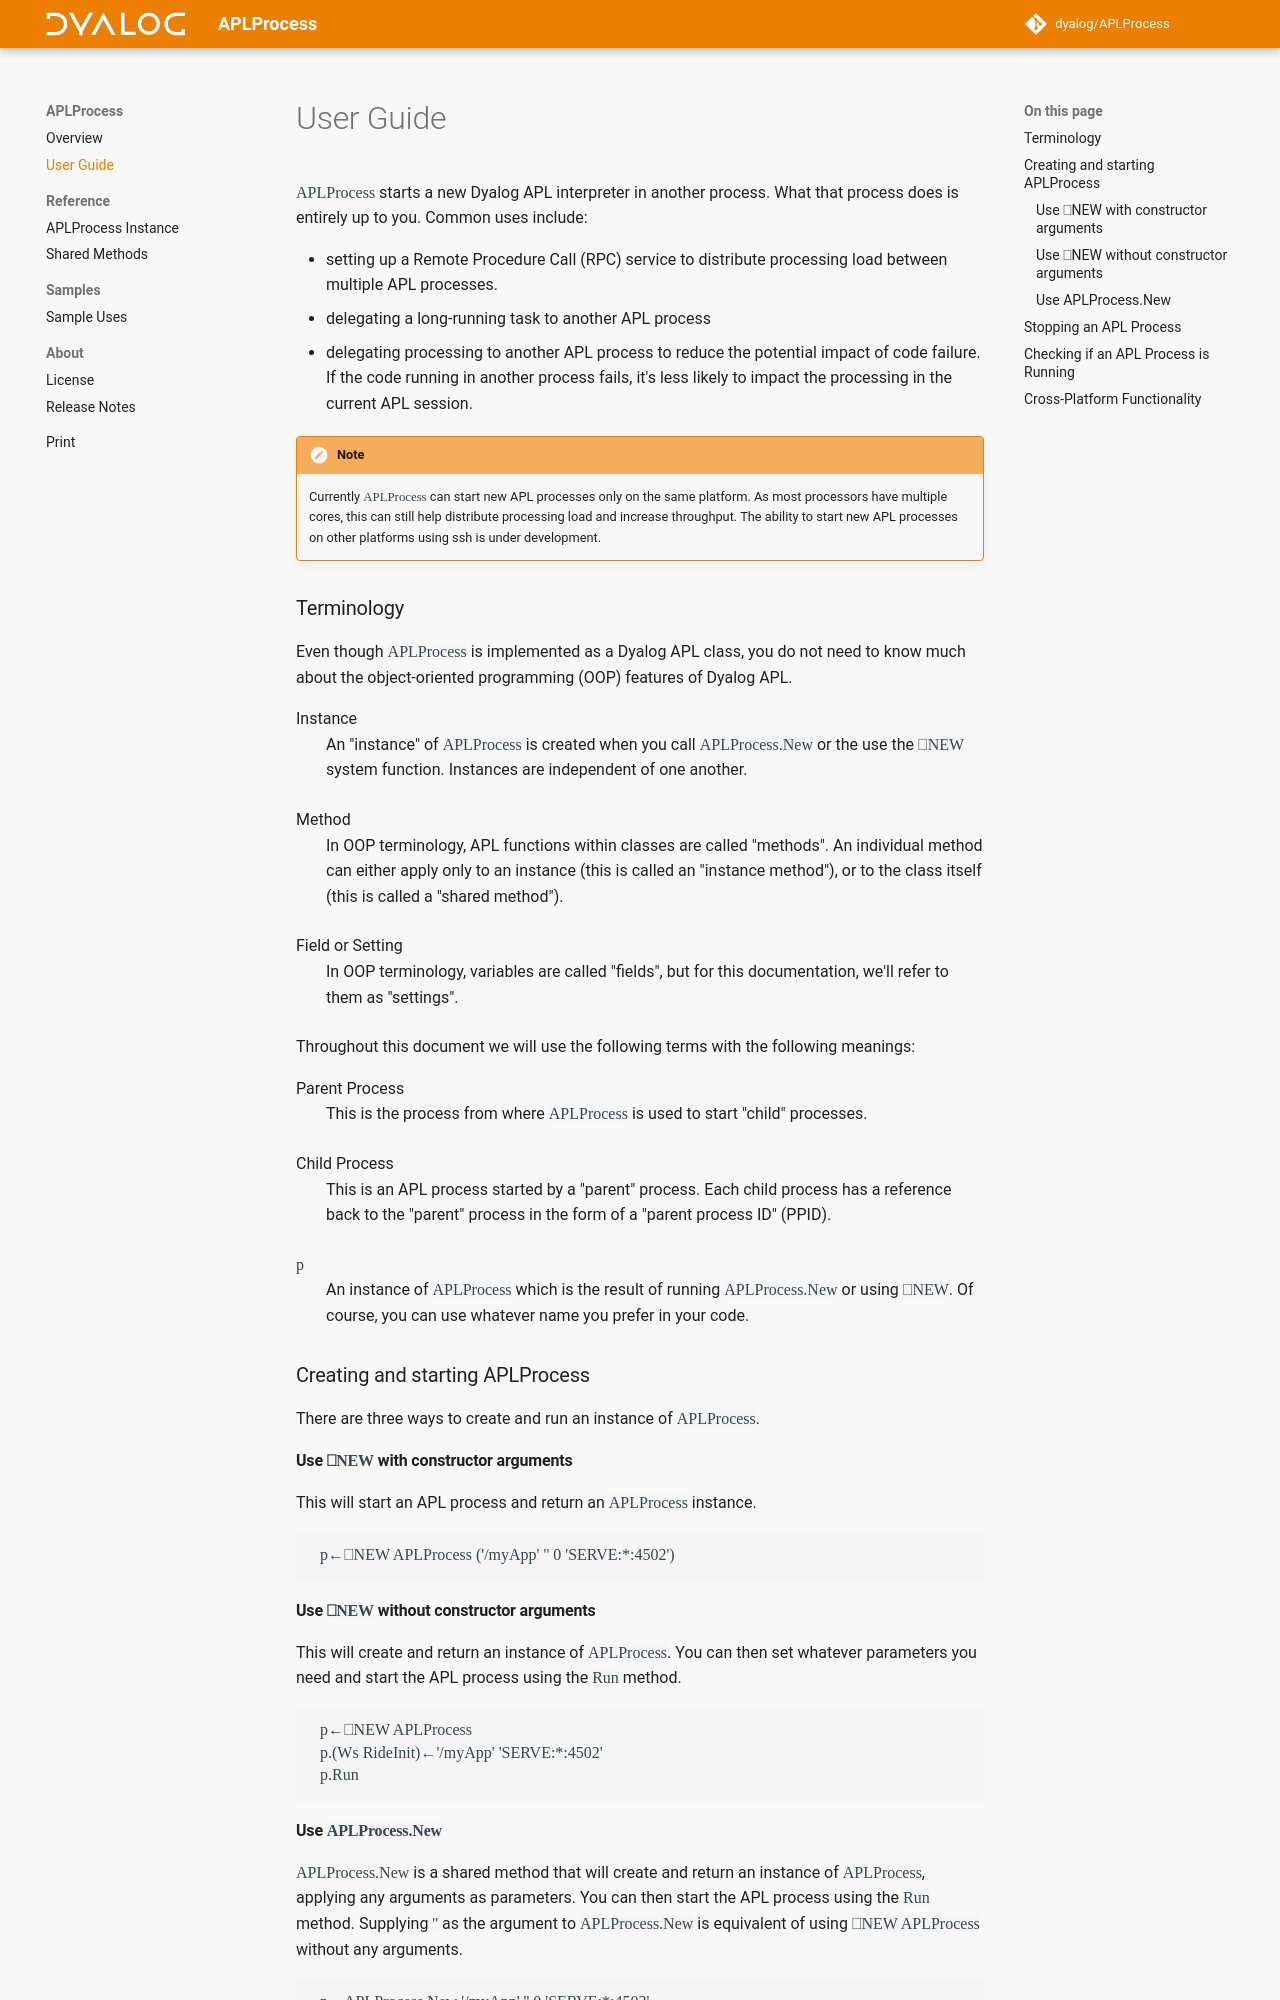

repository: Dyalog/APLProcess · page: 2.4/userguide/index.html · generator: mkdocs

`APLProcess` starts a new Dyalog APL interpreter in another process. What that process does is entirely up to you. Common uses include:

* setting up a Remote Procedure Call (RPC) service to distribute processing load between multiple APL processes.
* delegating a long-running task to another APL process
* delegating processing to another APL process to reduce the potential impact of code failure. If the code running in another process fails, it's less likely to impact the processing in the current APL session.

!!! Note
    Currently `APLProcess` can start new APL processes only on the same platform. As most processors have multiple cores, this can still help distribute processing load and increase throughput. The ability to start new APL processes on other platforms using ssh is under development.

### Terminology
Even though `APLProcess` is implemented as a Dyalog APL class, you do not need to know much about the object-oriented programming (OOP) features of Dyalog APL.

Instance
: An "instance" of `APLProcess` is created when you call `APLProcess.New` or the use the `⎕NEW` system function.  Instances are independent of one another.

Method
: In OOP terminology, APL functions within classes are called "methods". An individual method can either apply only to an instance (this is called an "instance method"), or to the class itself (this is called a "shared method").

Field or Setting
: In OOP terminology, variables are called "fields", but for this documentation, we'll refer to them as "settings".

Throughout this document we will use the following terms with the following meanings:

Parent Process
: This is the process from where `APLProcess` is used to start "child" processes.

Child Process
: This is an APL process started by a "parent" process. Each child process has a reference back to the "parent" process in the form of a "parent process ID" (PPID).

`p`
: An instance of `APLProcess` which is the result of running `APLProcess.New` or using `⎕NEW`. Of course, you can use whatever name you prefer in your code. 

### Creating and starting APLProcess
There are three ways to create and run an instance of `APLProcess`.

#### Use `⎕NEW` with constructor arguments
This will start an APL process and return an `APLProcess` instance.
```
      p←⎕NEW APLProcess ('/myApp' '' 0 'SERVE:*:4502')
```

#### Use `⎕NEW` without constructor arguments
This will create and return an instance of `APLProcess`. You can then set whatever parameters you need and start the APL process using the `Run` method.
```   
      p←⎕NEW APLProcess
      p.(Ws RideInit)←'/myApp' 'SERVE:*:4502'
      p.Run
```
